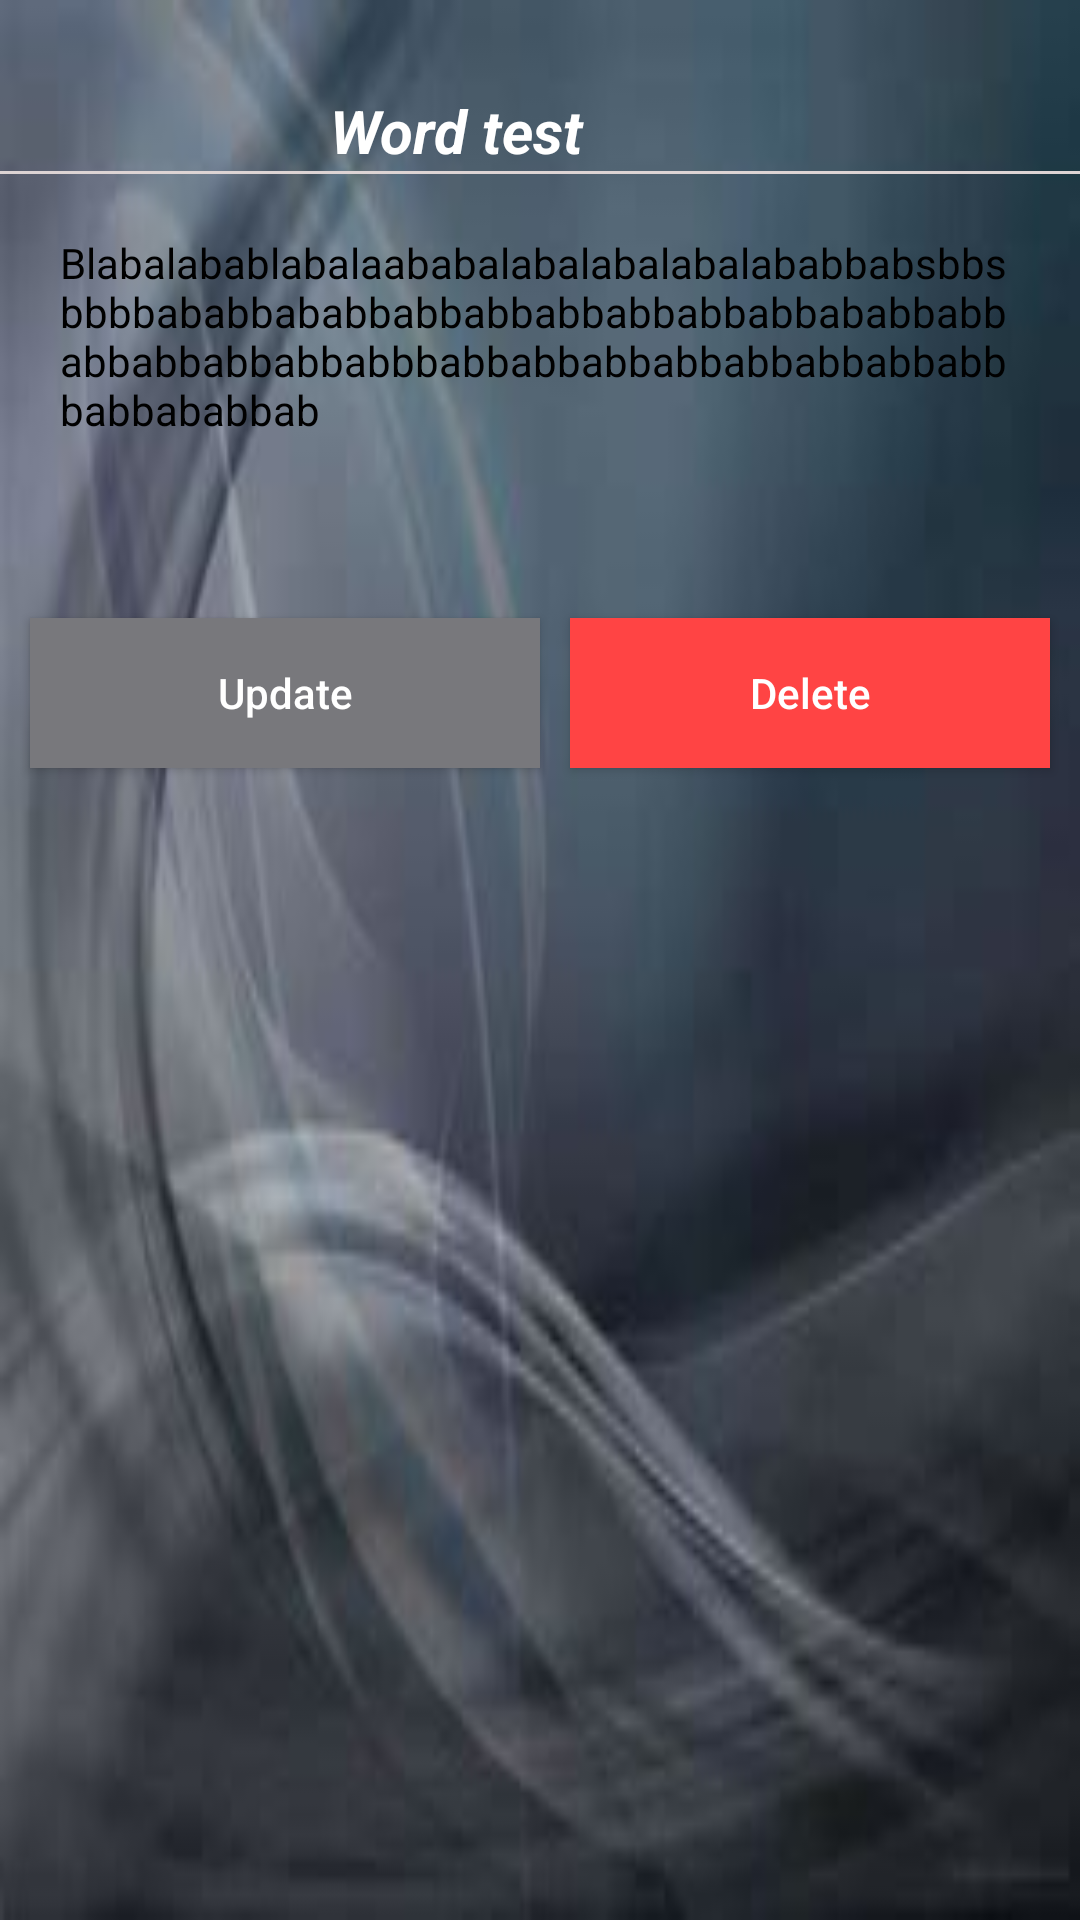

Produce the Android XML layout that renders to this screen, including the resource entries it uses.
<!-- AndroidManifest.xml: application theme AppTheme.NoActionBar -->
<!-- res/layout/activity_view_words.xml -->
<?xml version="1.0" encoding="utf-8"?>
<RelativeLayout xmlns:android="http://schemas.android.com/apk/res/android"
    xmlns:app="http://schemas.android.com/apk/res-auto"
    xmlns:tools="http://schemas.android.com/tools"
    android:layout_width="match_parent"
    android:layout_height="match_parent"
    android:background="@drawable/black"
    tools:context=".View_words">
    <ImageView
        android:id="@+id/im_veiw_word_icon"
        android:layout_width="30dp"
        android:layout_height="30dp"
        android:src="@drawable/ic_volume_up"
        android:layout_marginStart="60dp"
        android:layout_marginTop="30dp"/>
    <TextView
        android:id="@+id/tv_view_word_title"
        android:layout_width="match_parent"
        android:layout_height="wrap_content"
        android:text="Word test"
        android:layout_toEndOf="@id/im_veiw_word_icon"
        android:layout_marginTop="30dp"
        android:layout_marginStart="20dp"
        android:textColor="@android:color/white"
        android:textStyle="bold|italic"
        android:textSize="20sp"/>

    <View
        android:id="@+id/horizontal_line"
        android:layout_width="match_parent"
        android:layout_height="1dp"
        android:layout_gravity="center"
        android:layout_below="@id/tv_view_word_title"
        android:background="#DDD4D4" />

    <TextView
        android:id="@+id/tv_view_word_meaning"
        android:layout_width="match_parent"
        android:layout_height="wrap_content"
        android:text="Blabalabablabalaababalabalabalabalababbabsbbsbbbbababbababbabbabbabbabbabbabbababbabbabbabbabbabbabbbabbabbabbabbabbabbabbabbbabbababbab"
        android:layout_below="@id/horizontal_line"
        android:layout_marginTop="20dp"
        android:textColor="@android:color/black"
        android:layout_marginStart="20dp"
        android:layout_marginEnd="20dp"/>
    <Button
        android:id="@+id/bt_view_user_update"
        android:layout_width="170dp"
        android:layout_height="50dp"
        android:text="Update"
        android:layout_below="@id/tv_view_word_meaning"
        android:layout_marginTop="60dp"
        android:background="@color/colorPrimaryDark"
        android:textColor="@android:color/white"
        android:textAllCaps="false"
        android:layout_marginStart="10dp"/>
    <Button
        android:layout_width="170dp"
        android:layout_height="50dp"
        android:text="Delete"
        android:textAllCaps="false"
        android:background="@android:color/holo_red_light"
        android:layout_below="@id/tv_view_word_meaning"
        android:layout_toEndOf="@id/bt_view_user_update"
        android:layout_marginTop="60dp"
        android:layout_marginStart="10dp"
        android:layout_marginEnd="10dp"
        android:textColor="@android:color/white"/>

</RelativeLayout>
<!-- resources referenced by this layout -->
<resources>
  <color name="colorPrimaryDark">#78787C</color>
  <!-- drawable black: png bitmap (drawable, 5236 bytes) -->
  <style name="AppTheme.NoActionBar">
          <item name="windowActionBar">false</item>
          <item name="windowNoTitle">true</item>
      </style>
</resources>
